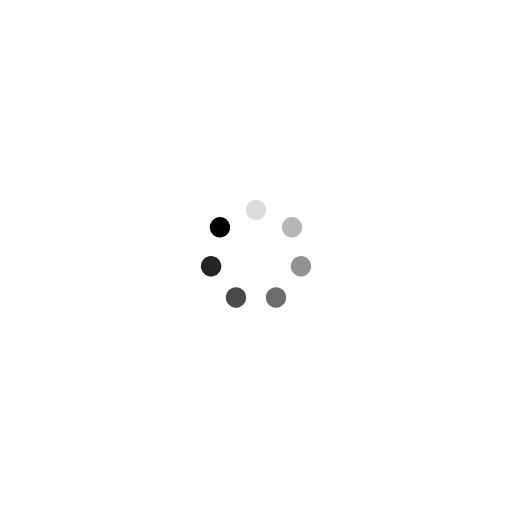
t = 0.00 s
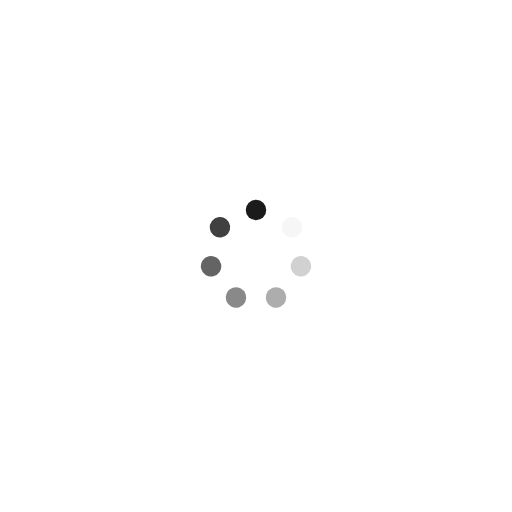
t = 0.25 s
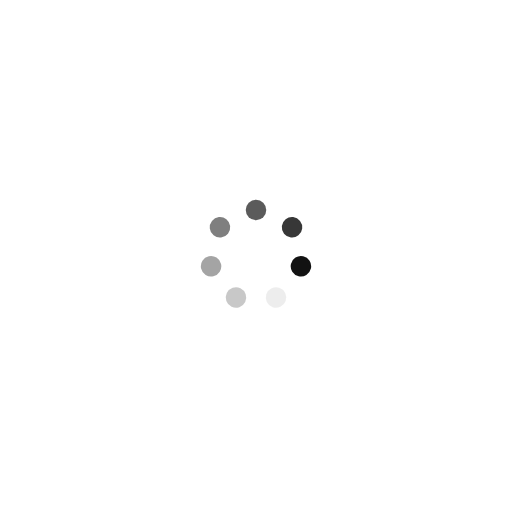
t = 0.50 s
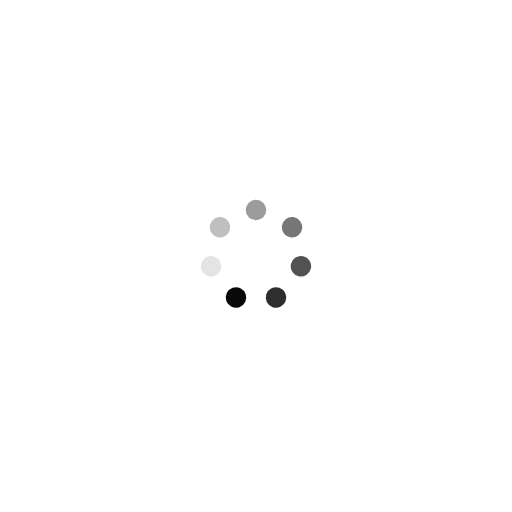
t = 0.75 s

The animated SVG that drew these frames (rendered in a browser with its animation timeline set to each time). Animation: 7 SMIL elements (animate=7); one cycle of 1.00 s, repeats indefinitely.

<?xml version="1.0" encoding="utf-8"?>
<svg xmlns="http://www.w3.org/2000/svg" xmlns:xlink="http://www.w3.org/1999/xlink" style="margin: auto; background: none; display: block; shape-rendering: auto;" width="200px" height="200px" viewBox="0 0 100 100" preserveAspectRatio="xMidYMid">
<g transform="rotate(0 50 50)">
  <rect x="48" y="39" rx="2" ry="2" width="4" height="4" fill="#000000">
    <animate attributeName="opacity" values="1;0" keyTimes="0;1" dur="1s" begin="-0.8571428571428571s" repeatCount="indefinite"></animate>
  </rect>
</g><g transform="rotate(51.42857142857143 50 50)">
  <rect x="48" y="39" rx="2" ry="2" width="4" height="4" fill="#000000">
    <animate attributeName="opacity" values="1;0" keyTimes="0;1" dur="1s" begin="-0.7142857142857143s" repeatCount="indefinite"></animate>
  </rect>
</g><g transform="rotate(102.85714285714286 50 50)">
  <rect x="48" y="39" rx="2" ry="2" width="4" height="4" fill="#000000">
    <animate attributeName="opacity" values="1;0" keyTimes="0;1" dur="1s" begin="-0.5714285714285714s" repeatCount="indefinite"></animate>
  </rect>
</g><g transform="rotate(154.28571428571428 50 50)">
  <rect x="48" y="39" rx="2" ry="2" width="4" height="4" fill="#000000">
    <animate attributeName="opacity" values="1;0" keyTimes="0;1" dur="1s" begin="-0.42857142857142855s" repeatCount="indefinite"></animate>
  </rect>
</g><g transform="rotate(205.71428571428572 50 50)">
  <rect x="48" y="39" rx="2" ry="2" width="4" height="4" fill="#000000">
    <animate attributeName="opacity" values="1;0" keyTimes="0;1" dur="1s" begin="-0.2857142857142857s" repeatCount="indefinite"></animate>
  </rect>
</g><g transform="rotate(257.14285714285717 50 50)">
  <rect x="48" y="39" rx="2" ry="2" width="4" height="4" fill="#000000">
    <animate attributeName="opacity" values="1;0" keyTimes="0;1" dur="1s" begin="-0.14285714285714285s" repeatCount="indefinite"></animate>
  </rect>
</g><g transform="rotate(308.57142857142856 50 50)">
  <rect x="48" y="39" rx="2" ry="2" width="4" height="4" fill="#000000">
    <animate attributeName="opacity" values="1;0" keyTimes="0;1" dur="1s" begin="0s" repeatCount="indefinite"></animate>
  </rect>
</g>
<!-- [ldio] generated by https://loading.io/ --></svg>
